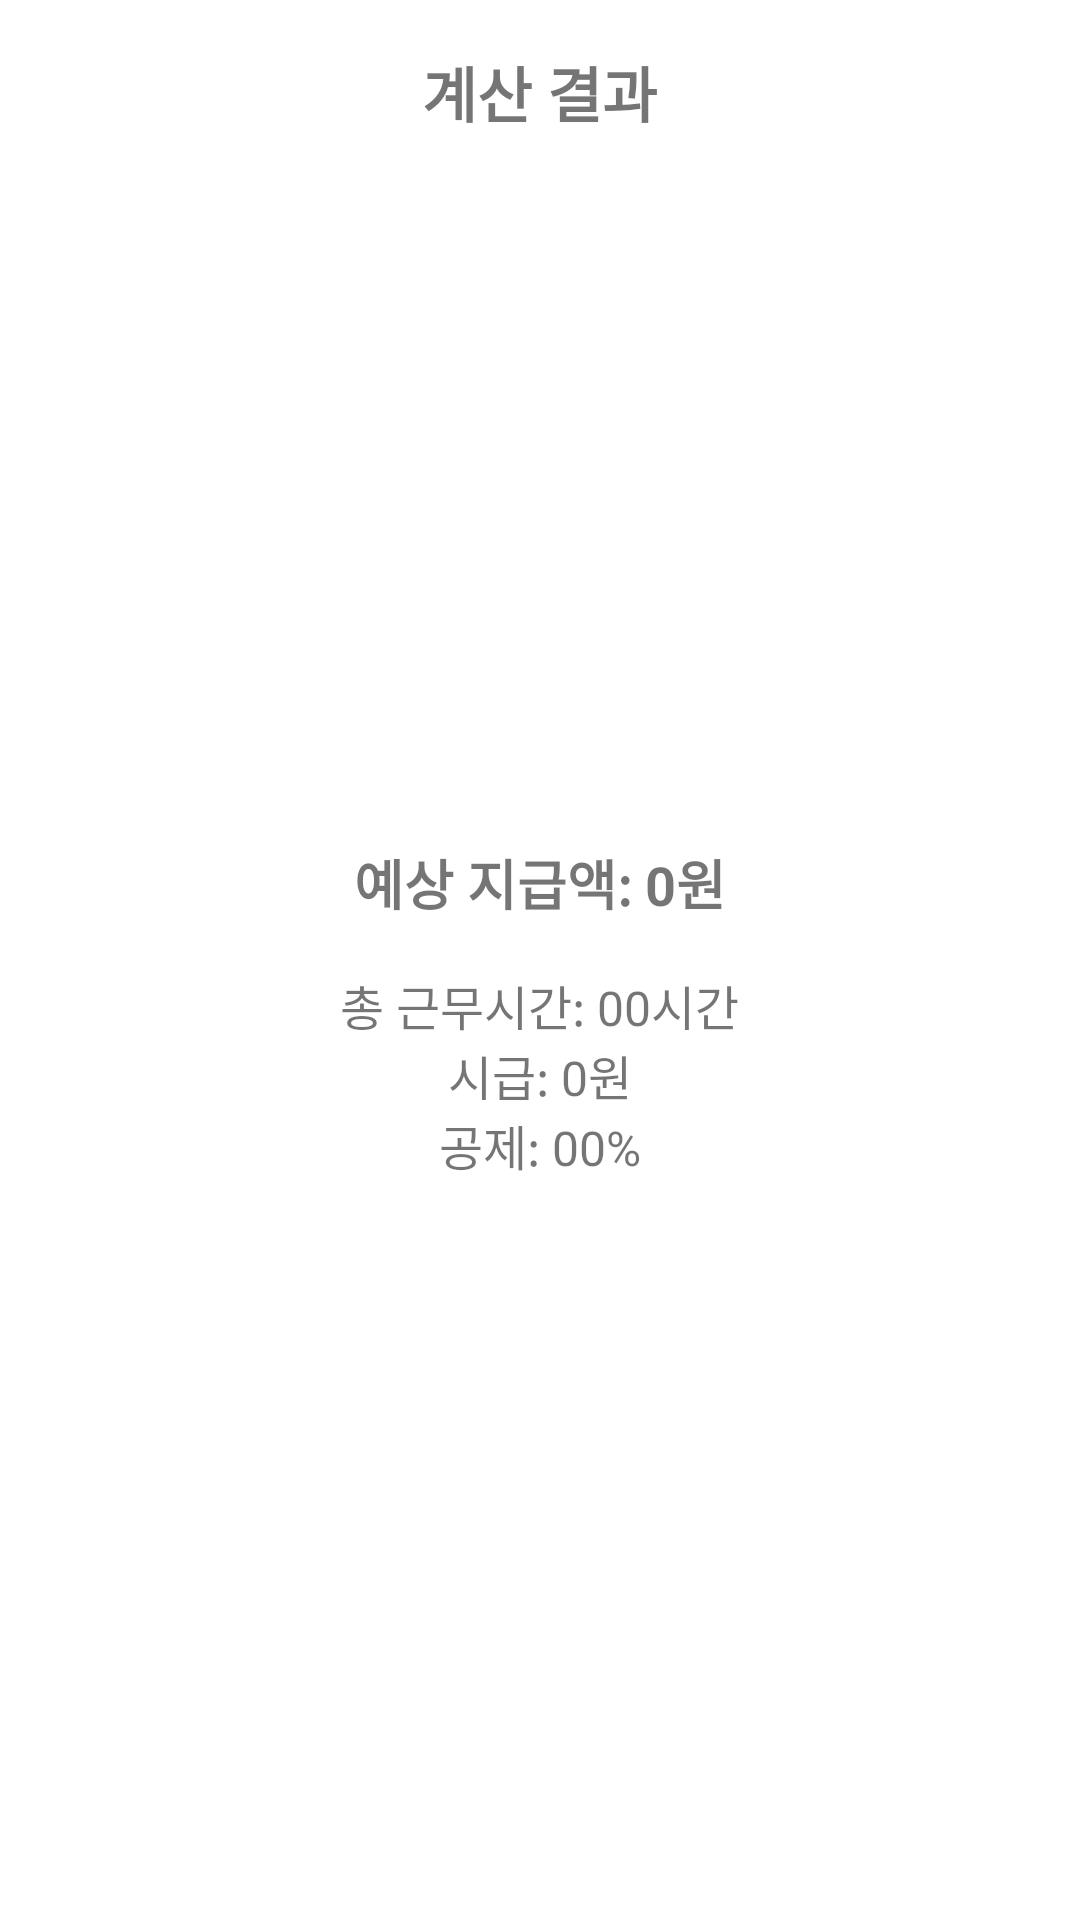

Here is an Android app screen rendered from its layout file. Give the layout XML and the strings, colors and styles it references.
<!-- AndroidManifest.xml: application theme Theme.Algan -->
<!-- res/layout/dialog_salary_output_calc.xml -->
<?xml version="1.0" encoding="utf-8"?>
<LinearLayout xmlns:android="http://schemas.android.com/apk/res/android"
    android:layout_width="match_parent"
    android:layout_height="wrap_content"
    android:backgroundTint="@color/noticeboard_background"
    android:orientation="vertical"
    android:padding="16dp">

    <TextView
        android:layout_width="wrap_content"
        android:layout_height="wrap_content"
        android:layout_gravity="center"
        android:layout_marginBottom="10dp"
        android:text="계산 결과"
        android:textAlignment="center"
        android:textSize="20dp"
        android:textStyle="bold" />

    <LinearLayout
        android:layout_width="match_parent"
        android:layout_height="match_parent"
        android:layout_gravity="center"
        android:layout_marginBottom="10dp"
        android:gravity="center"
        android:orientation="vertical">

        <TextView
            android:id="@+id/salaryAmountD"
            android:layout_width="wrap_content"
            android:layout_height="wrap_content"
            android:paddingTop="5dp"
            android:text="예상 지급액: 0원"
            android:textSize="18sp"
            android:textStyle="bold" />

        <TextView
            android:id="@+id/totalWorkHoursD"
            android:layout_width="wrap_content"
            android:layout_height="wrap_content"
            android:layout_marginTop="16dp"
            android:text="총 근무시간: 00시간"
            android:textSize="16sp" />

        <TextView
            android:id="@+id/hourlyRateD"
            android:layout_width="wrap_content"
            android:layout_height="wrap_content"
            android:text="시급: 0원"
            android:textSize="16sp" />

        <TextView
            android:id="@+id/deductionsD"
            android:layout_width="wrap_content"
            android:layout_height="wrap_content"
            android:text="공제: 00%"
            android:textSize="16sp" />
    </LinearLayout>
    
    <android.widget.Button
        android:id="@+id/btnCloseOutput"
        android:layout_width="wrap_content"
        android:layout_height="wrap_content"
        android:layout_gravity="center"
        android:layout_marginBottom="5dp"
        android:background="@drawable/round_view"
        android:gravity="center"
        android:text="닫기"
        android:textStyle="bold" />
</LinearLayout>
<!-- resources referenced by this layout -->
<resources>
  <color name="noticeboard_background">#EEEEEE</color>
  <!-- drawable round_view (drawable) -->
  <shape xmlns:android="http://schemas.android.com/apk/res/android">
      <solid android:color="@color/noticeboard_background"/>
      <corners android:radius="50dp"/> 
  </shape>
  <style name="Theme.Algan" parent="Base.Theme.Algan" />
  <style name="Base.Theme.Algan" parent="Theme.MaterialComponents.DayNight.DarkActionBar">
          <item name="colorPrimary">@color/colorPrimary</item>
          <item name="colorPrimaryVariant">@color/colorPrimaryVariant</item>
          <item name="colorAccent">@color/colorAccent</item>
          
          <item name="windowActionBar">false</item>
          <item name="windowNoTitle">true</item>
          
          <item name="android:windowIsTranslucent">true</item>
      </style>
  <color name="colorPrimary">#6200EE</color>
  <color name="colorPrimaryVariant">#3700B3</color>
  <color name="colorAccent">#03DAC5</color>
</resources>
